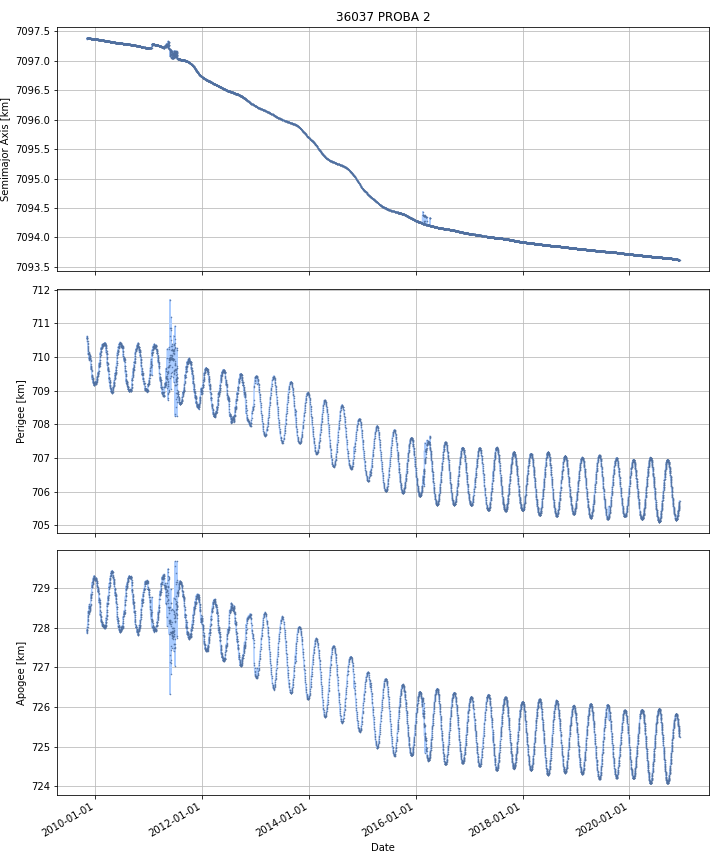

The data file committed next to this chart (first rows):
DATE, SEMIMAJOR_AXIS, PERIAPSIS, APOAPSIS, DOT_SEMIMAJOR_AXIS, DOT_PERIAPSIS, DOT_APOAPSIS
2009-11-03, 7097, 710.6, 727.9, , , 
2009-11-04, 7097, 710.6, 727.9, 0.01264, -0.03333, 0.05862
2009-11-05, 7097, 710.6, 727.9, -0.0005032, 0.0006177, -0.001624
2009-11-06, 7097, 710.5, 728, 0.0002138, -0.03413, 0.03455
2009-11-07, 7097, 710.5, 728, -7.832389201212209e-05, -0.04792, 0.04777
2009-11-08, 7097, 710.4, 728.1, -0.0004971, -0.06683, 0.06583
2009-11-09, 7097, 710.4, 728.1, 0.0004515, -0.04062, 0.04152
2009-11-10, 7097, 710.3, 728.2, -0.0004024, -0.1019, 0.1011
2009-11-11, 7097, 710.2, 728.3, 0.0002662, -0.04032, 0.04086
2009-11-12, 7097, 710.2, 728.3, 4.13723983001546e-05, -0.03721, 0.03729
2009-11-13, 7097, 710.1, 728.4, -0.0001596, -0.08351, 0.08319
2009-11-14, 7097, 710.1, 728.4, -0.0002811, -0.01499, 0.01443
2009-11-15, 7097, 710.1, 728.4, -0.00018, 0.0021, -0.00246
2009-11-16, 7097, 710.1, 728.4, -0.0006951, 0.011, -0.01239
2009-11-17, 7097, 710.1, 728.4, -6.142978236312047e-06, -0.009169, 0.009156
2009-11-18, 7097, 710, 728.5, -0.0007317, -0.108, 0.1066
2009-11-19, 7097, 710, 728.5, -0.0005308, 0.003127, -0.004188
2009-11-20, 7097, 710, 728.5, -0.0006481, -0.03961, 0.03831
2009-11-21, 7097, 709.9, 728.6, -0.0002973, -0.03484, 0.03424
2009-11-22, 7097, 710, 728.5, -0.0002342, 0.04425, -0.04472
2009-11-23, 7097, 710, 728.5, -0.0005487, 0.06933, -0.07042
2009-11-24, 7097, 710, 728.4, -0.0004238, 0.01208, -0.01293
2009-11-25, 7097, 710, 728.5, -0.000612, -0.02798, 0.02675
2009-11-26, 7097, 710, 728.5, -0.0005249, -0.01409, 0.01304
2009-11-27, 7097, 709.9, 728.6, -0.0004401, -0.07645, 0.07557
2009-11-28, 7097, 709.9, 728.6, -0.0005703, -0.002703, 0.001562
2009-11-29, 7097, 709.8, 728.6, -0.0006869, -0.08458, 0.0832
2009-11-30, 7097, 709.8, 728.7, -0.000424, -0.07734, 0.07649
2009-12-01, 7097, 709.7, 728.8, -0.0006179, -0.05722, 0.05599
2009-12-02, 7097, 709.7, 728.8, 0.0002421, 0.008176, -0.007692
2009-12-03, 7097, 709.6, 728.8, -0.0003435, -0.07626, 0.07557
2009-12-04, 7097, 709.7, 728.8, -0.0003992, 0.04345, -0.04425
2009-12-05, 7097, 709.6, 728.9, -0.0002763, -0.06493, 0.06438
2009-12-06, 7097, 709.5, 729, -0.0004714, -0.08994, 0.089
2009-12-07, 7097, 709.4, 729, -0.0004329, -0.09149, 0.09062
2009-12-08, 7097, 709.5, 729, 9.03087839105865e-05, 0.01755, -0.01737
2009-12-09, 7097, 709.4, 729.1, -1.6589648112130817e-05, -0.03409, 0.03406
2009-12-10, 7097, 709.4, 729.1, 4.175704179942841e-05, -0.03097, 0.03106
2009-12-11, 7097, 709.4, 729.1, 2.5663662199804094e-05, -0.02527, 0.02532
2009-12-12, 7097, 709.4, 729.1, -0.0001292, -0.001296, 0.001038
2009-12-13, 7097, 709.4, 729.1, -7.385651224467438e-05, -0.009623, 0.009475
2009-12-14, 7097, 709.3, 729.1, -0.0003786, -0.01299, 0.01223
2009-12-15, 7097, 709.3, 729.2, -0.000467, -0.04032, 0.03939
2009-12-16, 7097, 709.3, 729.2, -0.0002521, 0.003518, -0.004022
2009-12-17, 7097, 709.3, 729.2, -0.0004428, -0.04881, 0.04792
2009-12-18, 7097, 709.2, 729.2, -0.0003368, -0.01366, 0.01299
2009-12-19, 7097, 709.2, 729.3, -0.0005241, -0.01565, 0.0146
2009-12-20, 7097, 709.2, 729.3, -0.0004663, -0.01826, 0.01733
2009-12-21, 7097, 709.2, 729.3, -0.0002259, -0.02773, 0.02727
2009-12-22, 7097, 709.2, 729.3, -0.0002182, 0.004175, -0.004612
2009-12-23, 7097, 709.2, 729.3, -0.0003187, 0.004865, -0.005502
2009-12-24, 7097, 709.2, 729.3, -0.0003563, 0.002666, -0.003379
2009-12-25, 7097, 709.2, 729.3, -0.000279, 0.009789, -0.01035
2009-12-26, 7097, 709.2, 729.2, -0.0003341, 0.02316, -0.02382
2009-12-27, 7097, 709.2, 729.2, -0.0003711, 0.01263, -0.01337
2009-12-28, 7097, 709.2, 729.2, -0.0004022, 0.008425, -0.00923
2009-12-29, 7097, 709.3, 729.2, -0.0006213, 0.01134, -0.01258
2009-12-30, 7097, 709.2, 729.2, -0.0003689, -0.004941, 0.004203
2009-12-31, 7097, 709.3, 729.2, -0.0005264, 0.005059, -0.006112
2010-01-01, 7097, 709.2, 729.2, -0.0004738, -0.00581, 0.004862
... 3,996 more rows
